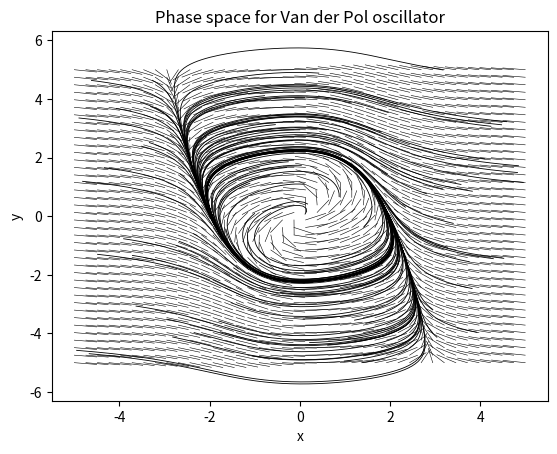

Generate this figure with matplotlib:
# [redacted]
# If using my code, please credit me

import numpy as np
import matplotlib.pyplot as plt

# Setting up the plot
plt.title("Phase space for Van der Pol oscillator")
plt.xlabel("x")
plt.ylabel("y")

# Specifying the domain
domainStartxy = [-5, -5]
domainEndxy = [5, 5]

# Function that takes in an input position and outputs where that position is
# mapped to under the differential equations (after a certain time step)
def transformCoordinates(x1, y1, step):

    # Calculating the gradient at x1 and y1
    # Here is where we define the differential equations
    mu = 1
    xdot = mu*( x1 - x1*x1*x1/3 - y1 )
    ydot = mu*x1

    # Calculating how to scale the gradients to make the line length = step
    scaleFactor = step / np.sqrt(xdot*xdot + ydot*ydot)

    # Adding the scaled gradients to calculate the transformed coordinates
    x2 = x1 + scaleFactor*xdot
    y2 = y1 + scaleFactor*ydot

    return x2, y2

# Function to create a vector field showing how the gradient changes in the
# specified domain
def plotVectorField():

    resolution = [40, 40]
    vectorLength = 0.5

    # Creating a grid
    xGrid = np.linspace(domainStartxy[0], domainEndxy[0], resolution[0])
    yGrid = np.linspace(domainStartxy[1], domainEndxy[1], resolution[1])

    # Iterating on the grid and plotting the corresponding vector for each
    # coordinate
    for i in xGrid:
        for j in yGrid:

            # Calculating the start and end coordinate for the vecot
            x1, y1 = i, j
            x2, y2 = transformCoordinates(x1, y1, vectorLength)

            plt.plot([x1, x2], [y1, y2], c="black", lw=0.4)

# Function to create a flow field show how int
def plotFlowField(amount):

    resolution = 200

    # Spawing specified amount of particles and plotting trajectories
    for i in range(amount):

        step = 0.1

        # Arrays to store the trajectory
        x = np.zeros(resolution)
        y = np.zeros(resolution)

        # Setting the starting conditions to be a random point within the domain
        x[0] = domainStartxy[0] + (domainEndxy[0] - domainStartxy[0])*np.random.rand()
        y[0] = domainStartxy[1] + (domainEndxy[1] - domainStartxy[1])*np.random.rand()

        # Computing the trajectory
        for j in range(1, resolution):

            # Interpolating where the particle will be after the step
            x[j], y[j] = transformCoordinates(x[j-1], y[j-1], step)

        plt.plot(x, y, c="black", lw=0.6)

# Plotting and displaying the data
plotVectorField()
plotFlowField(100)
plt.show()